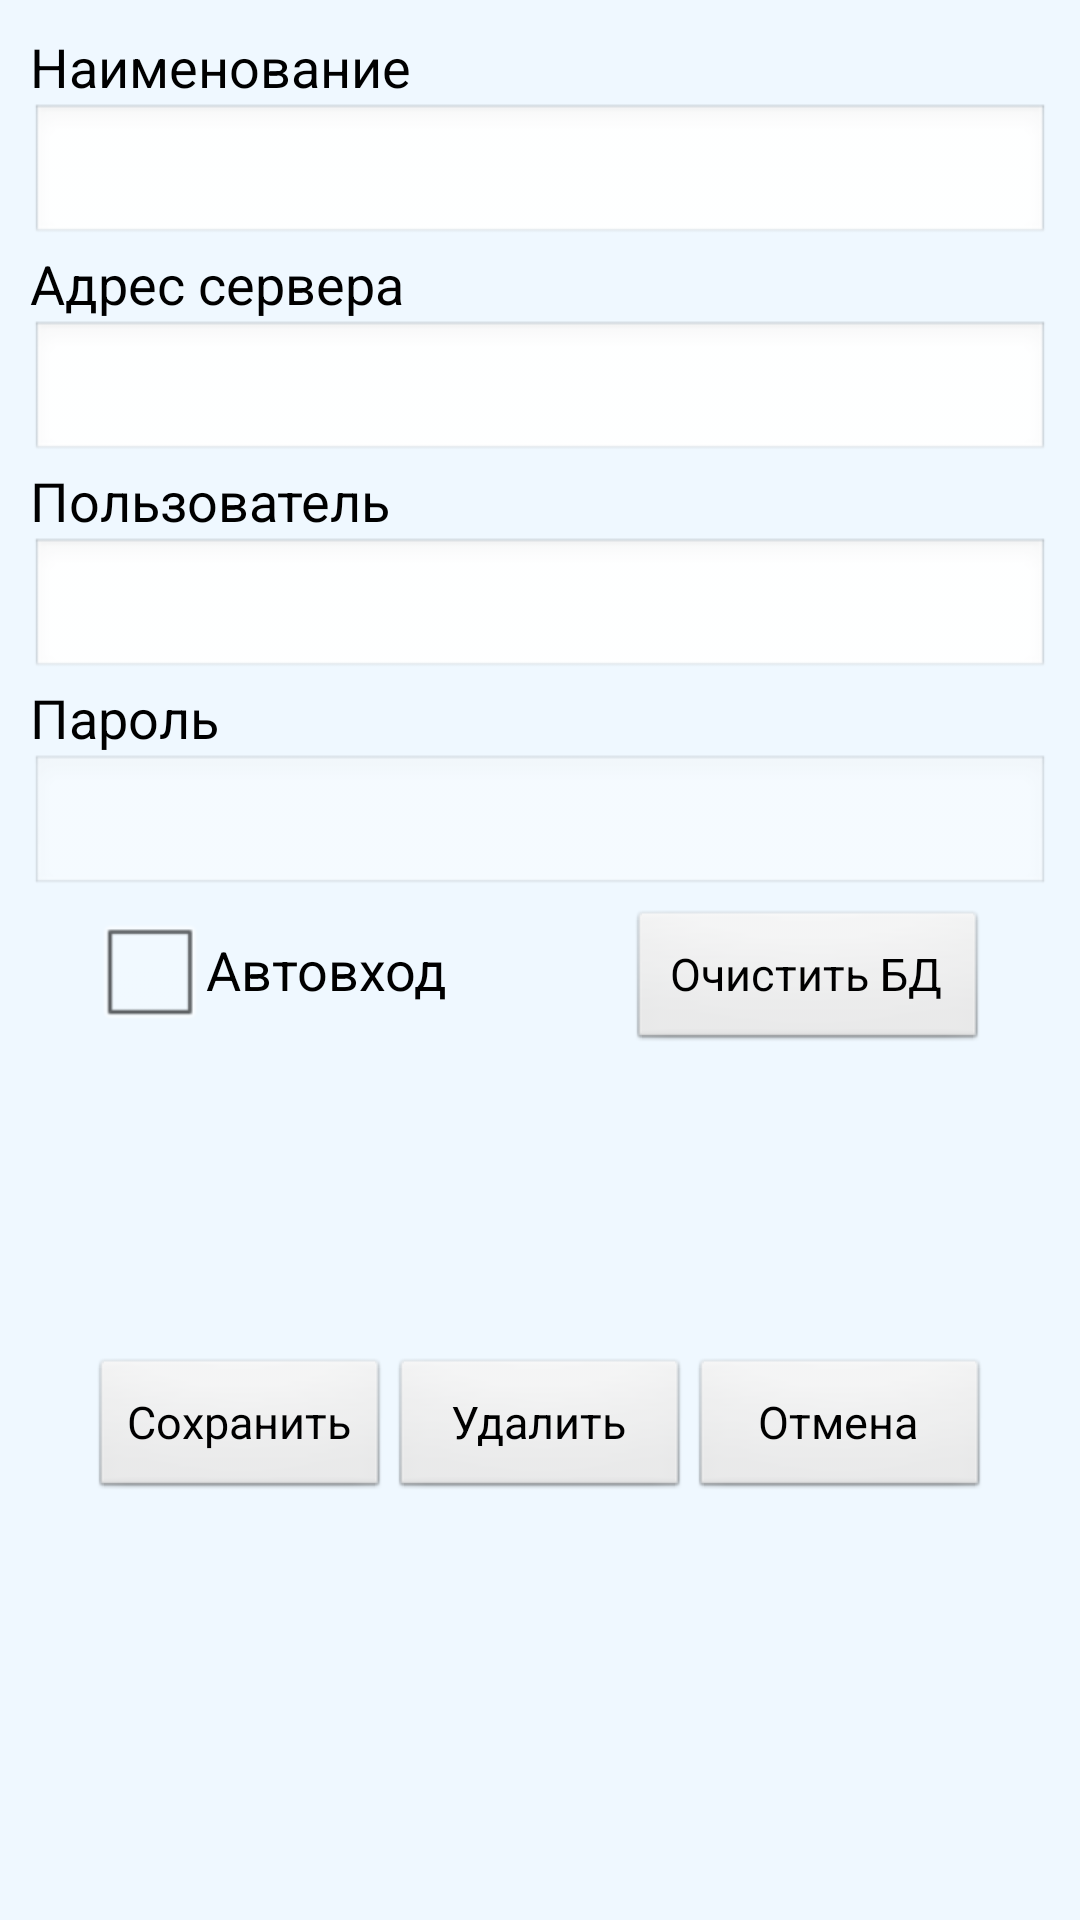

Produce the Android XML layout that renders to this screen, including the resource entries it uses.
<!-- AndroidManifest.xml: application theme android:Theme.Black.NoTitleBar -->
<!-- res/layout/db_settings.xml -->
<LinearLayout xmlns:android="http://schemas.android.com/apk/res/android"
    android:layout_width="match_parent"
    android:layout_height="wrap_content"
    android:background="@color/background"
    android:orientation="vertical"
    android:padding="10dip" >

    <TextView
        style="@style/Label"
        android:text="Наименование"/>

    <EditText
        android:id="@+id/db_settings_name"
        android:layout_width="match_parent"
        android:layout_height="wrap_content"
        android:autoText="false"
        android:capitalize="none"
        android:gravity="fill_horizontal"
        android:inputType="text|textNoSuggestions"
        android:scrollHorizontally="true"
        android:textAppearance="?android:attr/textAppearanceMedium" />

    <TextView
        style="@style/Label"
        android:text="Адрес сервера"/>

    <EditText
        android:id="@+id/db_settings_server_url"
        android:layout_width="match_parent"
        android:layout_height="wrap_content"
        android:autoText="false"
        android:capitalize="none"
        android:gravity="fill_horizontal"
        android:inputType="textUri|textNoSuggestions"
        android:scrollHorizontally="true"
        android:textAppearance="?android:attr/textAppearanceMedium" />

    <TextView
        style="@style/Label"
        android:text="Пользователь"/>

    <EditText
        android:id="@+id/db_settings_username"
        android:layout_width="match_parent"
        android:layout_height="wrap_content"
        android:autoText="false"
        android:capitalize="none"
        android:gravity="fill_horizontal"
        android:inputType="text|textNoSuggestions"
        android:scrollHorizontally="true"
        android:textAppearance="?android:attr/textAppearanceMedium" />

    <TextView
        style="@style/Label"
        android:text="Пароль"/>

    <EditText
        android:id="@+id/db_settings_password"
        android:layout_width="match_parent"
        android:layout_height="wrap_content"
        android:autoText="false"
        android:capitalize="none"
        android:enabled="false"
        android:gravity="fill_horizontal"
        android:inputType="textPassword"
        android:password="true"
        android:scrollHorizontally="true"
        android:textAppearance="?android:attr/textAppearanceMedium" />

    <LinearLayout
        android:layout_width="wrap_content"
        android:layout_height="wrap_content"
        android:layout_gravity="center"
        android:orientation="horizontal" >

        <CheckBox
            android:id="@+id/db_settings_autoconnect"
            style="@style/Checkbox"
            android:layout_marginRight="60dip"
            android:onClick="onAutoconnectCheckboxClick"
            android:text="Автовход"/>

        <Button
            android:id="@+id/db_settings_clear"
            android:layout_width="120dip"
            style="@style/Button"
            android:onClick="onClearButtonClick"
            android:text="Очистить БД" />
    </LinearLayout>

    <LinearLayout
        android:layout_width="wrap_content"
        android:layout_height="160dip"
        android:layout_gravity="center"
        android:orientation="horizontal"
        android:paddingTop="105dip" >

        <Button
            style="@style/Button"
            android:onClick="onSaveButtonClick"
            android:text="Сохранить" />

        <Button
            android:id="@+id/db_settings_delete"
            style="@style/Button"
            android:onClick="onDeleteButtonClick"
            android:text="Удалить" />

        <Button
            style="@style/Button"
            android:onClick="onCancelButtonClick"
            android:text="Отмена" />
    </LinearLayout>

</LinearLayout>
<!-- resources referenced by this layout -->
<resources>
  <color name="background">#eff8ff</color>
  <style name="Button" parent="@android:style/Widget.Button">
          <item name="android:layout_width">100dip</item>
          <item name="android:layout_height">wrap_content</item>
          <item name="android:textColor">@color/foreground</item>
          <item name="android:textSize">15sp</item>
      </style>
  <style name="Checkbox" parent="@android:style/TextAppearance">
          <item name="android:layout_width">wrap_content</item>
          <item name="android:layout_height">wrap_content</item>
          <item name="android:textColor">@color/foreground</item>
          <item name="android:textSize">18sp</item>
          <item name="android:gravity">center_vertical</item>
          <item name="android:checked">false</item>
      </style>
  <style name="Label" parent="@android:style/TextAppearance">
          <item name="android:layout_width">wrap_content</item>
          <item name="android:layout_height">wrap_content</item>
          <item name="android:textColor">@color/foreground</item>
          <item name="android:textSize">18sp</item>
          <item name="android:gravity">left</item>
      </style>
  <color name="foreground">#000</color>
</resources>
